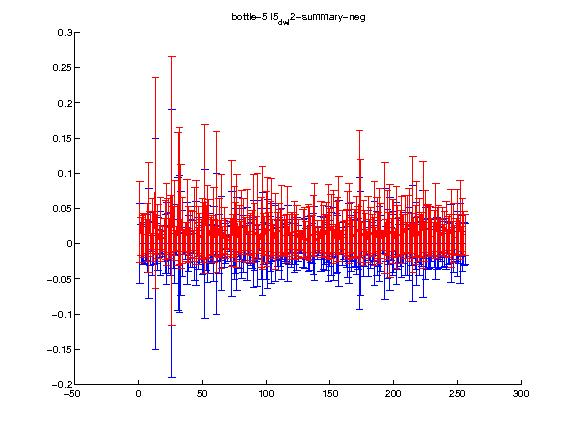

The data file committed next to this chart (first rows):
1.000000, 2.000000, 3.000000, 4.000000, 5.000000, 6.000000, 7.000000, 8.000000, 9.000000, 10.000000, 11.000000, 12.000000, 13.000000, 14.000000, 15.000000, 16.000000, 17.000000, 18.000000, 19.000000, 20.000000, 21.000000, 22.000000, 23.000000, 24.000000
0.03078, 0.01053, 0.01063, 0.01349, 0.01348, 0.009970, 0.01637, 0.03762, 0.01349, 0.003034, 0.01971, 0.01595, 0.08613, 0.01238, 0.0173, 0.005289, 0.02041, 0.004904, 0.006892, 0.01033, 0.01909, 0.02681, 0.02164, 0.01153
0.05685, 0.02676, 0.02961, 0.02956, 0.02764, 0.02385, 0.04109, 0.07803, 0.03164, 0.01112, 0.04482, 0.02948, 0.15, 0.02839, 0.03785, 0.02, 0.0454, 0.01349, 0.01773, 0.02533, 0.04194, 0.05812, 0.04254, 0.02385
